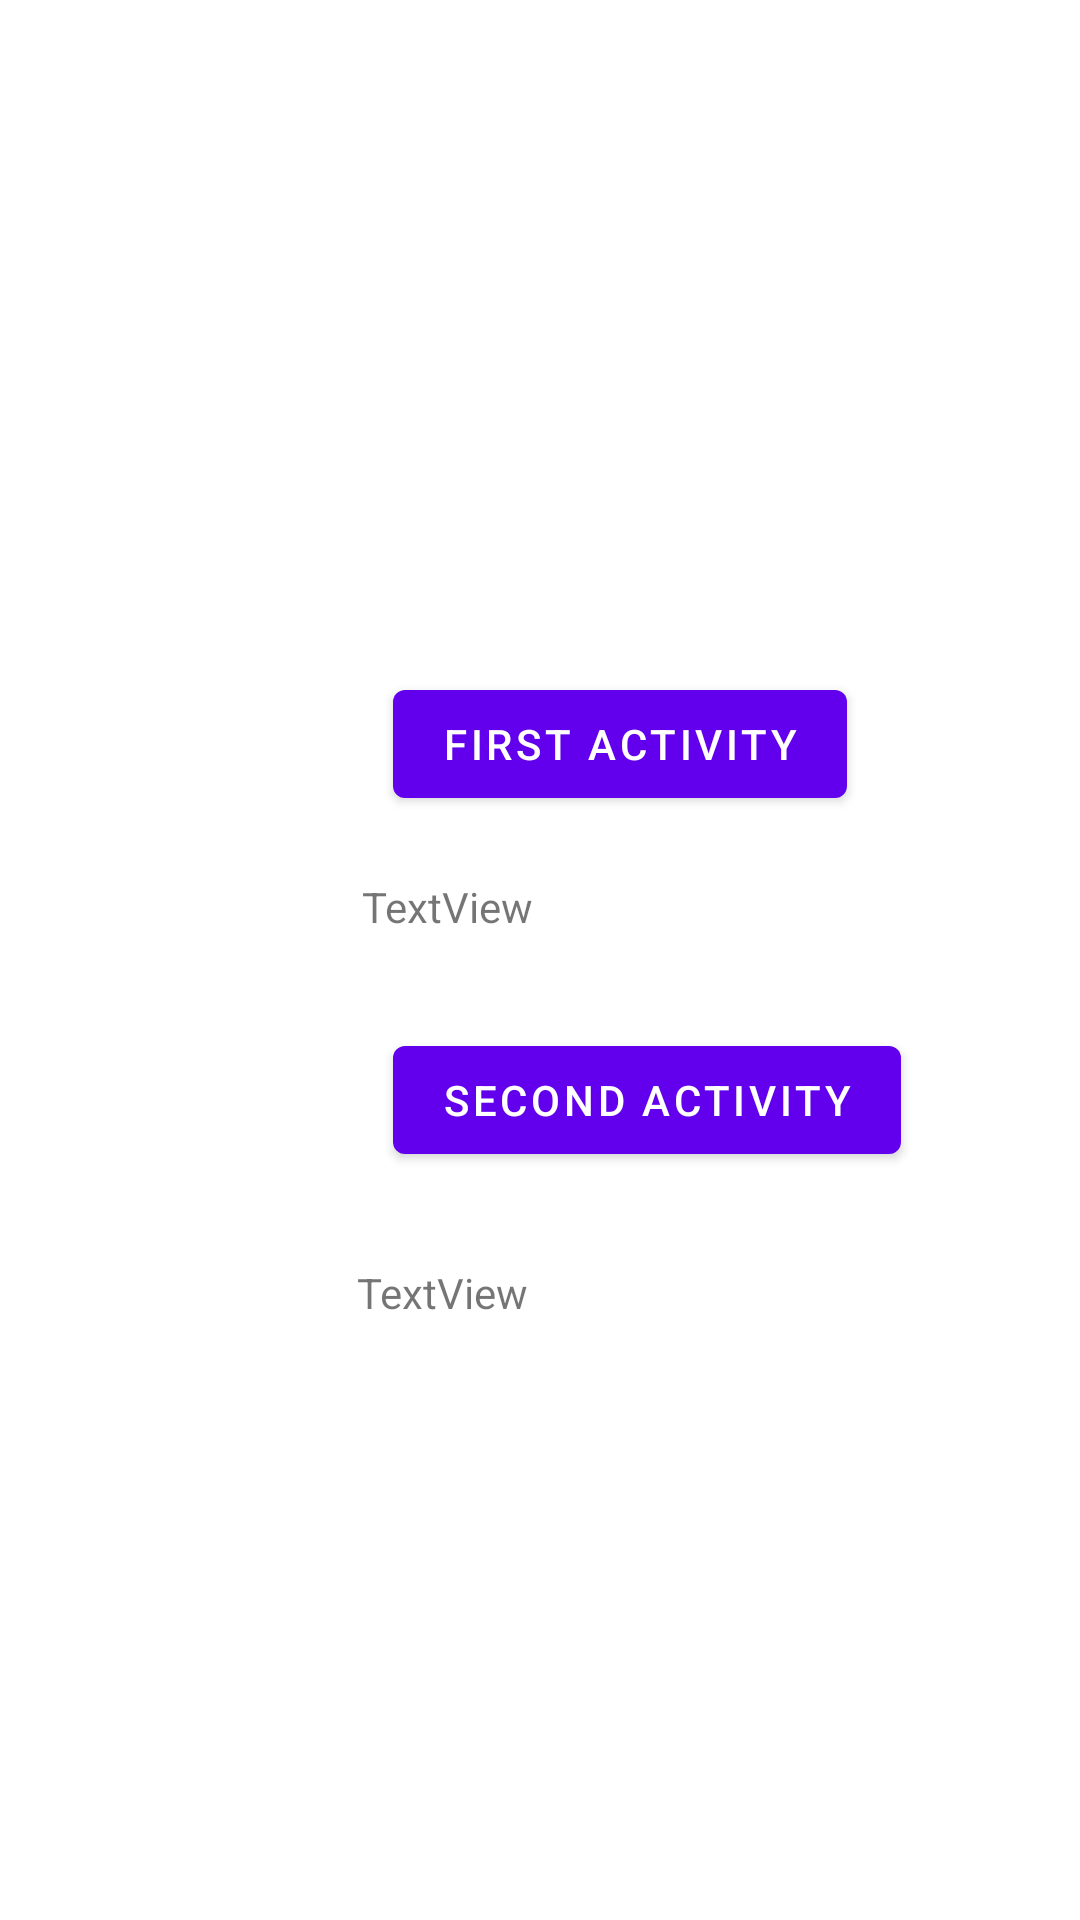

This screen was rendered from an Android layout file. Write that file and the resources it references.
<!-- AndroidManifest.xml: application theme Theme.ActivityResultDemo -->
<!-- res/layout/activity_main.xml -->
<?xml version="1.0" encoding="utf-8"?>
<androidx.constraintlayout.widget.ConstraintLayout xmlns:android="http://schemas.android.com/apk/res/android"
    xmlns:app="http://schemas.android.com/apk/res-auto"
    xmlns:tools="http://schemas.android.com/tools"
    android:layout_width="match_parent"
    android:layout_height="match_parent"
    tools:context=".MainActivity">

    <Button
        android:id="@+id/btn_first_activity"
        android:layout_width="wrap_content"
        android:layout_height="wrap_content"
        android:layout_marginStart="131dp"
        android:layout_marginLeft="131dp"
        android:layout_marginTop="10dp"
        android:layout_marginEnd="131dp"
        android:layout_marginRight="131dp"
        android:layout_marginBottom="10dp"
        android:text="First Activity"
        app:layout_constraintBottom_toBottomOf="parent"
        app:layout_constraintEnd_toEndOf="parent"
        app:layout_constraintHorizontal_bias="0.0"
        app:layout_constraintStart_toStartOf="parent"
        app:layout_constraintTop_toTopOf="parent"
        app:layout_constraintVertical_bias="0.374" />

    <TextView
        android:id="@+id/tv_first_activity_result"
        android:layout_width="wrap_content"
        android:layout_height="wrap_content"
        android:layout_marginStart="131dp"
        android:layout_marginLeft="131dp"
        android:layout_marginTop="10dp"
        android:layout_marginEnd="193dp"
        android:layout_marginRight="193dp"
        android:layout_marginBottom="10dp"
        android:text="TextView"
        app:layout_constraintBottom_toTopOf="@+id/btn_second_activity"
        app:layout_constraintEnd_toEndOf="parent"
        app:layout_constraintStart_toStartOf="parent"
        app:layout_constraintTop_toBottomOf="@+id/btn_first_activity" />

    <Button
        android:id="@+id/btn_second_activity"
        android:layout_width="wrap_content"
        android:layout_height="wrap_content"
        android:layout_marginStart="131dp"
        android:layout_marginLeft="131dp"
        android:layout_marginTop="10dp"
        android:layout_marginEnd="105dp"
        android:layout_marginRight="105dp"
        android:layout_marginBottom="10dp"
        android:text="Second Activity"
        app:layout_constraintBottom_toTopOf="@+id/tv_second_activity_result"
        app:layout_constraintEnd_toEndOf="parent"
        app:layout_constraintHorizontal_bias="0.0"
        app:layout_constraintStart_toStartOf="parent"
        app:layout_constraintTop_toBottomOf="@+id/tv_first_activity_result" />

    <TextView
        android:id="@+id/tv_second_activity_result"
        android:layout_width="wrap_content"
        android:layout_height="wrap_content"
        android:layout_marginStart="131dp"
        android:layout_marginLeft="131dp"
        android:layout_marginTop="10dp"
        android:layout_marginEnd="196dp"
        android:layout_marginRight="196dp"
        android:layout_marginBottom="189dp"
        android:text="TextView"
        app:layout_constraintBottom_toBottomOf="parent"
        app:layout_constraintEnd_toEndOf="parent"
        app:layout_constraintStart_toStartOf="parent"
        app:layout_constraintTop_toBottomOf="@+id/btn_second_activity" />
</androidx.constraintlayout.widget.ConstraintLayout>
<!-- resources referenced by this layout -->
<resources>
  <style name="Theme.ActivityResultDemo" parent="Theme.MaterialComponents.DayNight.DarkActionBar">
          
          <item name="colorPrimary">@color/purple_500</item>
          <item name="colorPrimaryVariant">@color/purple_700</item>
          <item name="colorOnPrimary">@color/white</item>
          
          <item name="colorSecondary">@color/teal_200</item>
          <item name="colorSecondaryVariant">@color/teal_700</item>
          <item name="colorOnSecondary">@color/black</item>
          
          <item name="android:statusBarColor" tools:targetApi="l">?attr/colorPrimaryVariant</item>
          
      </style>
  <!-- not gathered from this repository: default colours our renderer supplied (Android Studio template values) -->
  <color name="purple_500">#FF6200EE</color>
  <color name="purple_700">#FF3700B3</color>
  <color name="teal_200">#FF03DAC5</color>
  <color name="teal_700">#FF018786</color>
  <color name="black">#FF000000</color>
  <color name="white">#FFFFFFFF</color>
</resources>
